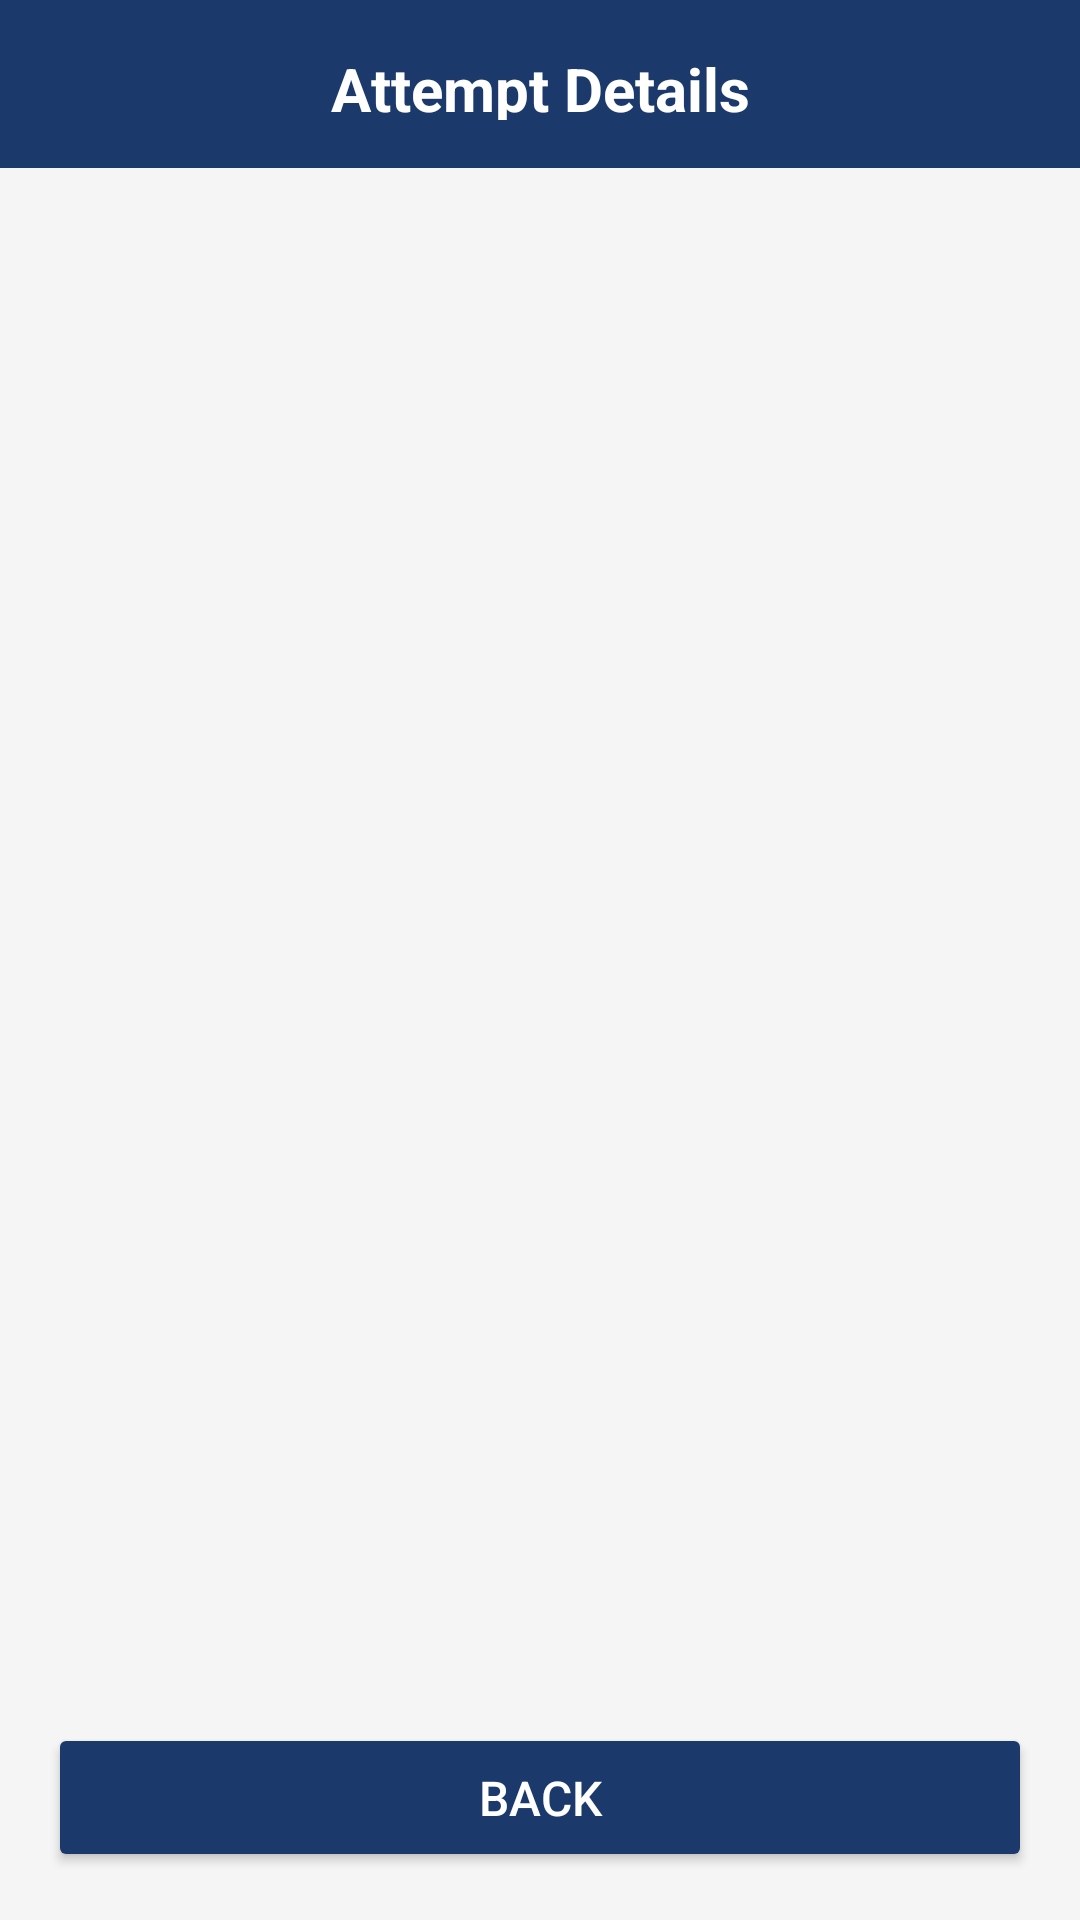

Layout XML and referenced resources for this Android screen:
<!-- AndroidManifest.xml: application theme Theme.QuizApp -->
<!-- res/layout/activity_quiz_details.xml -->
<?xml version="1.0" encoding="utf-8"?>
<LinearLayout xmlns:android="http://schemas.android.com/apk/res/android"
    android:id="@+id/detailsRoot"
    android:layout_width="match_parent"
    android:layout_height="match_parent"
    android:orientation="vertical"
    android:background="@color/backgroundColor">

    <LinearLayout
        android:id="@+id/detailsHeader"
        android:layout_width="match_parent"
        android:layout_height="56dp"
        android:background="#1B3A6B"
        android:orientation="horizontal"
        android:gravity="center_vertical"
        android:padding="16dp">

        <TextView
            android:layout_width="match_parent"
            android:layout_height="wrap_content"
            android:text="Attempt Details"
            android:textSize="20sp"
            android:textStyle="bold"
            android:textColor="#FFFFFF"
            android:gravity="center"/>
    </LinearLayout>

    <androidx.recyclerview.widget.RecyclerView
        android:id="@+id/recyclerDetails"
        android:layout_width="match_parent"
        android:layout_height="0dp"
        android:layout_weight="1"
        android:padding="16dp"/>

    <Button
        android:id="@+id/btnBack"
        android:layout_width="match_parent"
        android:layout_height="wrap_content"
        android:text="@string/back"
        android:backgroundTint="#1B3A6B"
        android:textColor="#FFFFFF"
        android:textSize="16sp"
        android:padding="14dp"
        android:layout_margin="16dp"/>

</LinearLayout>
<!-- resources referenced by this layout -->
<resources>
  <color name="backgroundColor">#F5F5F5</color>
  <string name="back">Back</string>
  <style name="Theme.QuizApp" parent="Base.Theme.QuizApp" />
  <style name="Base.Theme.QuizApp" parent="Theme.Material3.DayNight.NoActionBar">
          <item name="android:windowBackground">@color/backgroundColor</item>
      </style>
</resources>
